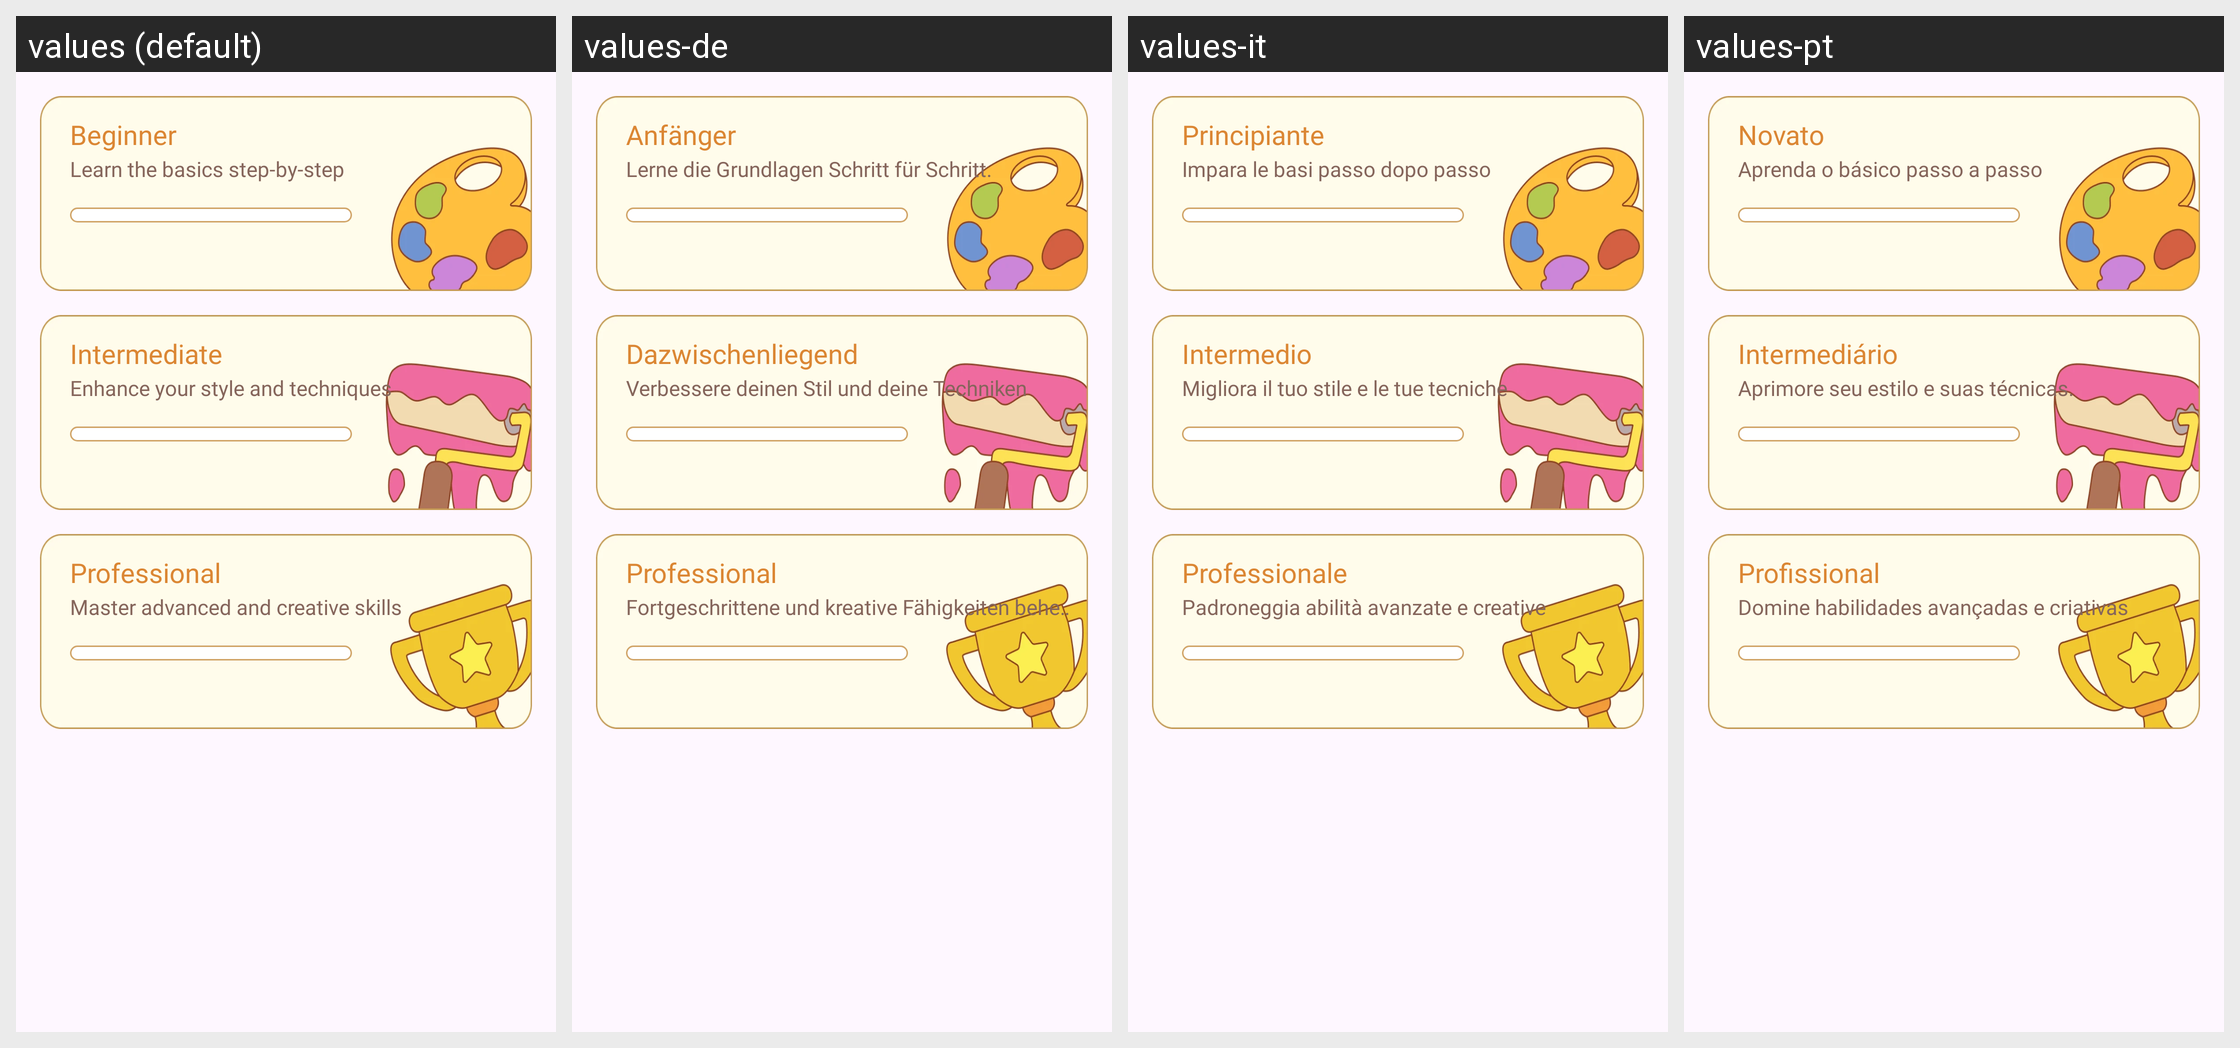

For this localized Android screen grid, give each drawn string resource with its value in every locale shown.
Android screen res/layout/fragment_lesson.xml rendered under 4 locales, left to right: values (default), values-de, values-it, values-pt. Device: Nexus 5 (rendered at 1080×1920; each locale shown at half size, 540×960, under a caption strip naming it); theme Theme.BaseProject.
Other locales in the repository, not shown: values-ar, values-bn, values-es, values-fr, values-hi, values-in, values-ko, values-ru.
Strings drawn on this screen, with the default value and each locale's value (text and hints the layout hard-codes, and strings that could not be matched under every locale, appear in the picture but are not listed):

beginner
  values: Beginner
  values-de: Anfänger
  values-it: Principiante
  values-pt: Novato

learn_the_basics_step_by_step
  values: Learn the basics step-by-step
  values-de: Lerne die Grundlagen Schritt für Schritt.
  values-it: Impara le basi passo dopo passo
  values-pt: Aprenda o básico passo a passo

intermediate
  values: Intermediate
  values-de: Dazwischenliegend
  values-it: Intermedio
  values-pt: Intermediário

enhance_your_style_and_techniques
  values: Enhance your style and techniques
  values-de: Verbessere deinen Stil und deine Techniken
  values-it: Migliora il tuo stile e le tue tecniche
  values-pt: Aprimore seu estilo e suas técnicas.

professional
  values: Professional
  values-de: Professional
  values-it: Professionale
  values-pt: Profissional

master_advanced_and_creative_skills
  values: Master advanced and creative skills
  values-de: Fortgeschrittene und kreative Fähigkeiten beherrschen
  values-it: Padroneggia abilità avanzate e creative
  values-pt: Domine habilidades avançadas e criativas
